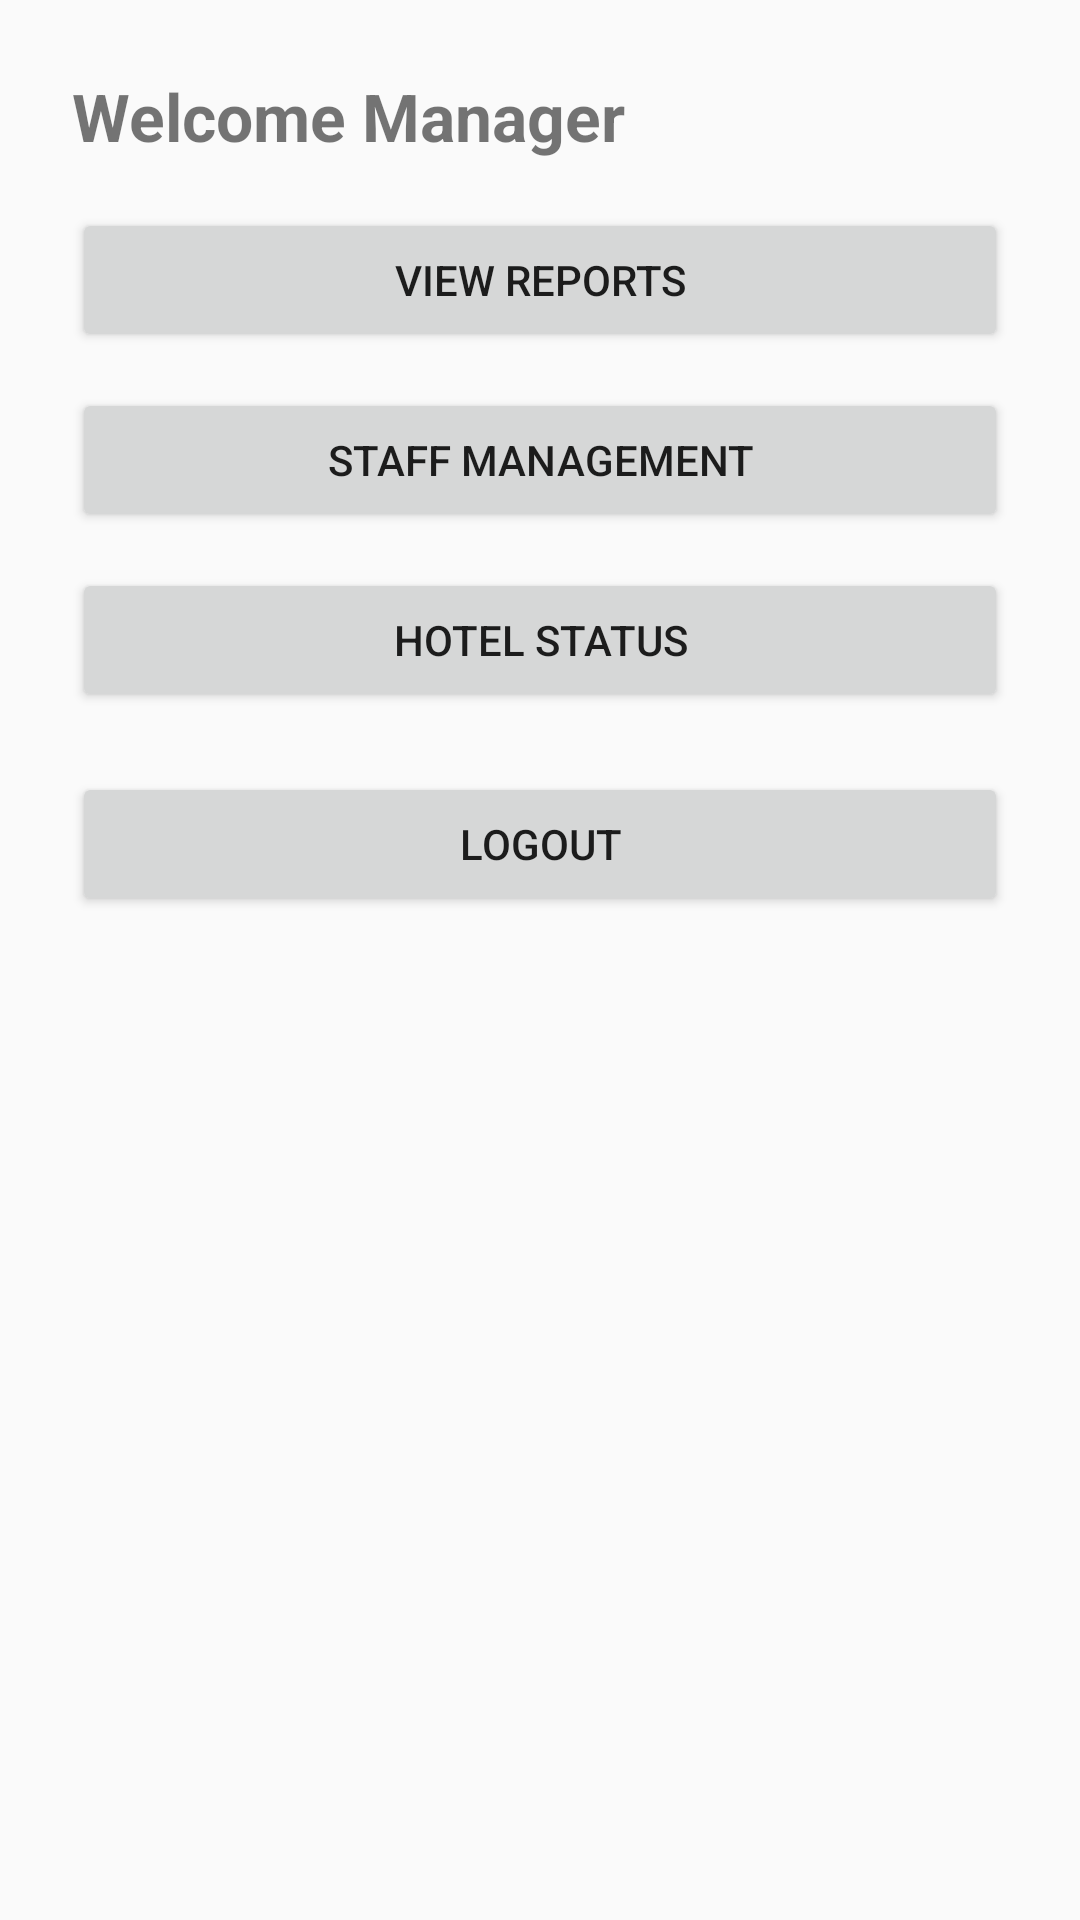

Layout XML and referenced resources for this Android screen:
<!-- AndroidManifest.xml: application theme Theme.AppCompat.Light.NoActionBar -->
<!-- res/layout/activity_manager_dashboard.xml -->
<?xml version="1.0" encoding="utf-8"?>
<LinearLayout xmlns:android="http://schemas.android.com/apk/res/android"
    android:layout_width="match_parent"
    android:layout_height="match_parent"
    android:orientation="vertical"
    android:padding="24dp"
    android:gravity="top">

    <TextView
        android:id="@+id/tvWelcome"
        android:layout_width="wrap_content"
        android:layout_height="wrap_content"
        android:text="Welcome Manager"
        android:textSize="22sp"
        android:textStyle="bold"
        android:layout_marginBottom="16dp" />

    
    <Button
        android:id="@+id/btnViewReports"
        android:layout_width="match_parent"
        android:layout_height="wrap_content"
        android:text="View Reports"
        android:layout_marginBottom="12dp" />

    <Button
        android:id="@+id/btnStaffManagement"
        android:layout_width="match_parent"
        android:layout_height="wrap_content"
        android:text="Staff Management"
        android:layout_marginBottom="12dp" />

    <Button
        android:id="@+id/btnHotelStatus"
        android:layout_width="match_parent"
        android:layout_height="wrap_content"
        android:text="Hotel Status"
        android:layout_marginBottom="20dp" />

    
    <Button
        android:id="@+id/btnLogout"
        android:layout_width="match_parent"
        android:layout_height="wrap_content"
        android:text="Logout" />

</LinearLayout>
<!-- resources referenced by this layout -->
<resources>

</resources>
